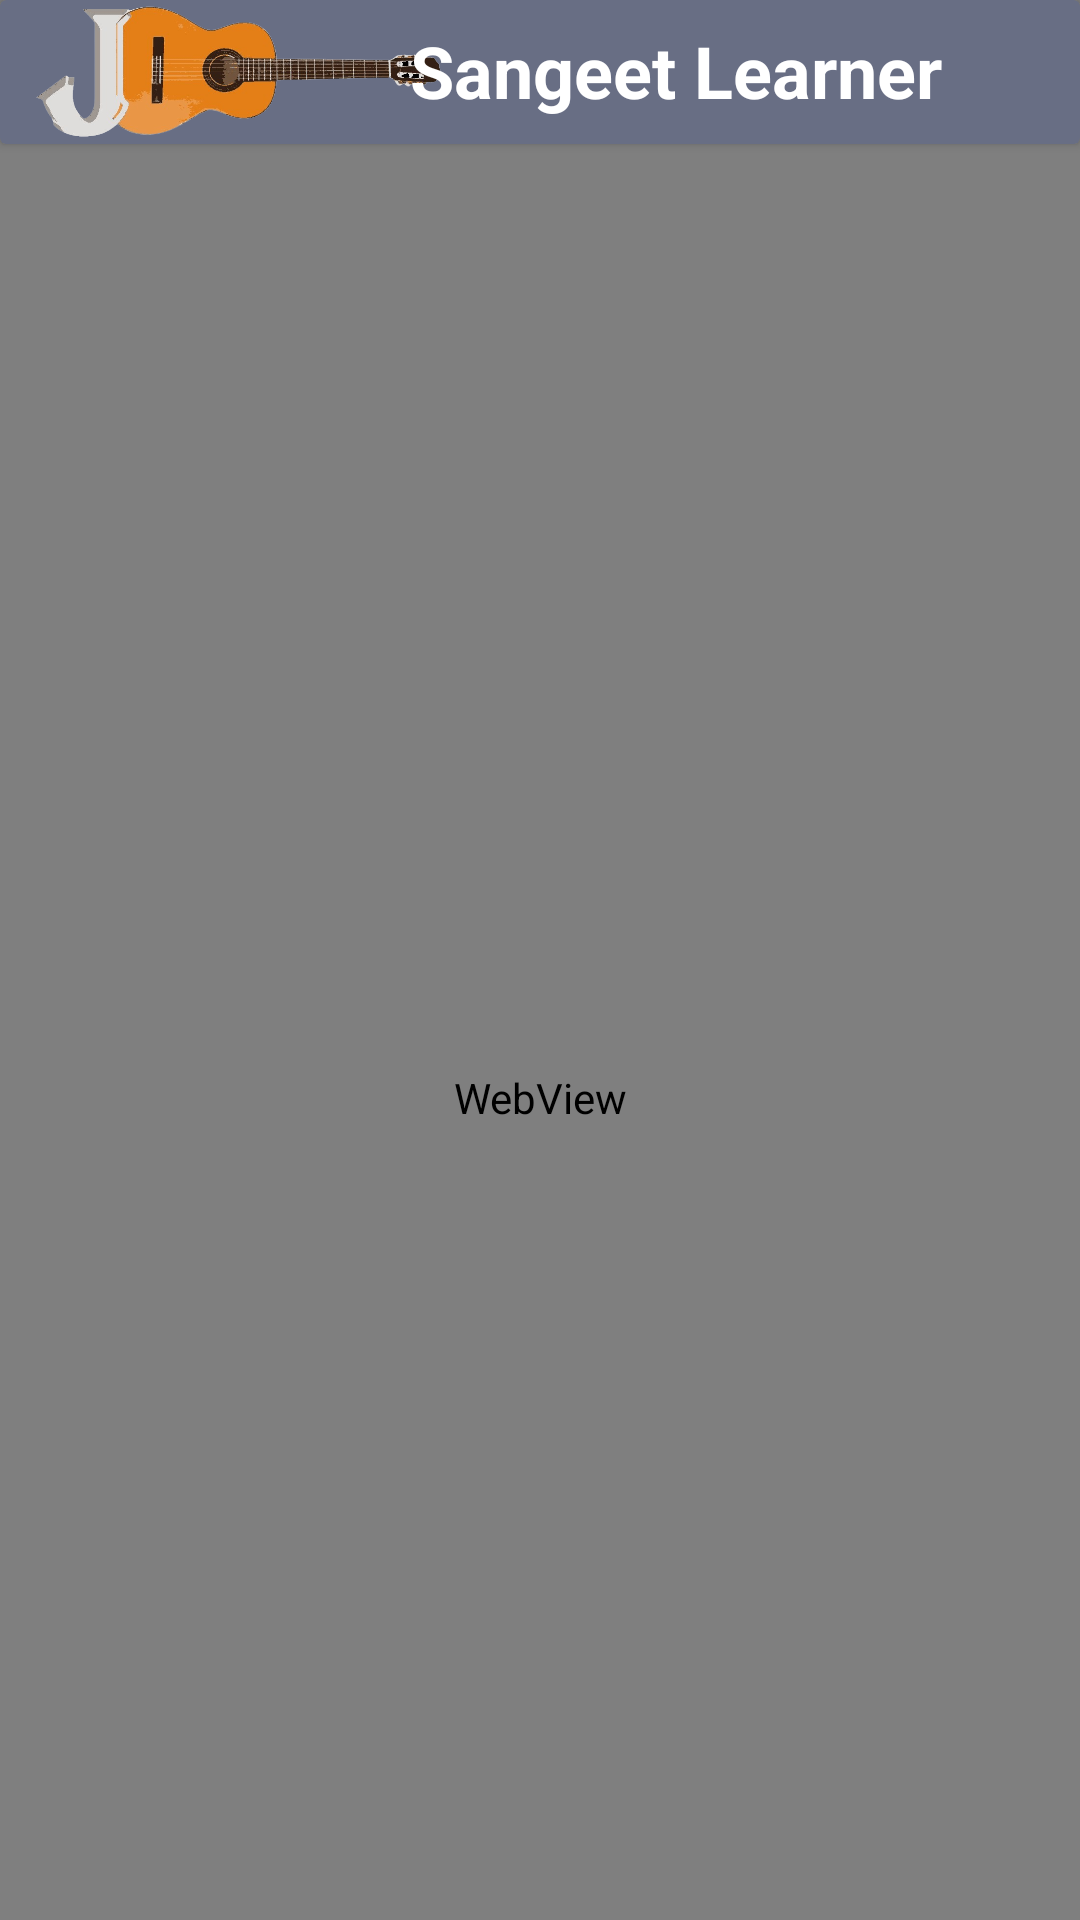

Produce the Android XML layout that renders to this screen, including the resource entries it uses.
<!-- AndroidManifest.xml: application theme Theme.SangeetLearner -->
<!-- res/layout/fragment_guitar__online__chords.xml -->
<?xml version="1.0" encoding="utf-8"?>
<FrameLayout xmlns:android="http://schemas.android.com/apk/res/android"
    xmlns:app="http://schemas.android.com/apk/res-auto"
    xmlns:tools="http://schemas.android.com/tools"
    android:layout_width="match_parent"
    android:layout_height="match_parent"
    tools:context=".Guitar_Online_Chords">

    <WebView
        android:id="@+id/webView"
        android:layout_width="match_parent"
        android:layout_height="732dp"
        android:layout_alignParentStart="true"
        android:layout_alignParentTop="true"
        android:layout_alignParentEnd="true"
        android:layout_alignParentBottom="true"
        android:layout_marginStart="0dp"
        android:layout_marginTop="0dp"
        android:layout_marginEnd="0dp"
        android:layout_marginBottom="0dp">

        <TextView
            android:id="@+id/textView6"
            android:layout_width="wrap_content"
            android:layout_height="wrap_content"
            android:layout_x="212dp"
            android:layout_y="19dp"
            android:text="TextView" />
    </WebView>

    <androidx.cardview.widget.CardView
        android:layout_width="match_parent"
        android:layout_height="48dp"
        android:backgroundTint="#686E84">

        <androidx.constraintlayout.widget.ConstraintLayout
            android:layout_width="match_parent"
            android:layout_height="match_parent">


            <ImageView
                android:id="@+id/imageView"
                android:layout_width="159dp"
                android:layout_height="49dp"
                android:src="@drawable/jguitar"
                app:layout_constraintBottom_toBottomOf="parent"
                app:layout_constraintEnd_toEndOf="parent"
                app:layout_constraintHorizontal_bias="0.0"
                app:layout_constraintStart_toStartOf="parent"
                app:layout_constraintTop_toTopOf="parent"
                app:layout_constraintVertical_bias="0.0" />

            <TextView
                android:id="@+id/textView7"
                android:layout_width="269dp"
                android:layout_height="47dp"
                android:layout_marginBottom="1dp"
                android:gravity="center"
                android:text="Sangeet Learner"
                android:textColor="#FFFFFF"
                android:textSize="24sp"
                android:textStyle="bold"
                app:layout_constraintBottom_toBottomOf="parent"
                app:layout_constraintEnd_toEndOf="parent"
                app:layout_constraintHorizontal_bias="1.0"
                app:layout_constraintStart_toStartOf="parent"
                app:layout_constraintTop_toTopOf="parent"
                app:layout_constraintVertical_bias="1.0" />

        </androidx.constraintlayout.widget.ConstraintLayout>


    </androidx.cardview.widget.CardView>


    
    
    
    
    
    
    
    
    
    
    
    
    
    

</FrameLayout>
<!-- resources referenced by this layout -->
<resources>
  <!-- drawable jguitar: png bitmap (drawable, 149953 bytes) -->
  <style name="Theme.SangeetLearner" parent="Base.Theme.SangeetLearner" />
  <style name="Base.Theme.SangeetLearner" parent="Theme.AppCompat.Light.NoActionBar">
          
          
      </style>
</resources>
